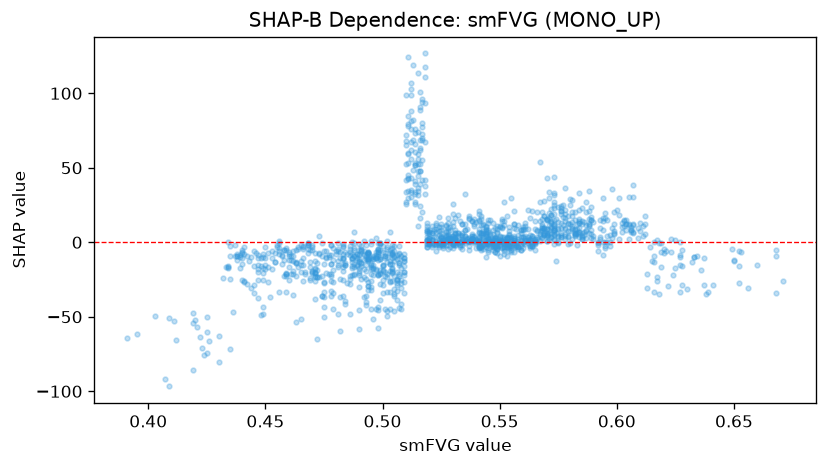

The table this chart was drawn from, first rows:
feature_value, shap_value
0.555, -5.369
0.47, -2.857
0.544, 1.114
0.585, 4.271
0.576, 3.413
0.53, 1.652
0.526, -0.3054
0.54, 2.047
0.565, 0.2368
0.565, 0.2512
0.545, -5.494
0.578, 4.317
0.508, -9.266
0.553, 2.631
0.534, -1.576
0.468, -2.053
0.553, -1.022
0.616, -13.06
0.567, 14.26
0.569, 17.58
0.586, 13.78
0.575, 8.76
0.502, 0.9743
0.498, -6.34
0.526, -3.925
0.5, -19.4
0.495, -10.45
0.483, -19.36
0.481, -0.4042
0.493, -11.09
0.51, 52.68
0.533, -1.729
0.48, -5.592
0.457, -8.778
0.504, -7.982
0.53, 0.264
0.438, -8.048
0.491, -15.94
0.489, -7.943
0.547, -1.672
0.571, 2.474
0.569, 9.822
0.541, -1.411
0.493, -15.04
0.548, -6.234
0.598, 2.588
0.516, 62.23
0.53, -0.9605
0.581, 2.018
0.571, 6.381
0.53, 2.977
0.546, 0.9001
0.504, -1.637
0.597, 0.2817
0.603, 10.96
0.55, -9.353
0.573, 2.538
0.558, -3.24
0.498, -4.826
0.433, -16.26
... 1,370 more rows
